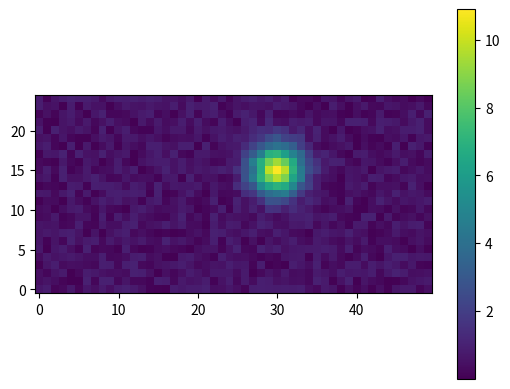

Source code (Python):
%matplotlib inline

import numpy as np
import matplotlib.pyplot as plt

np.random.seed(4000)
NX = 50
NY = 25
x,y = np.meshgrid(np.arange(NX), np.arange(NY))
x0 = 30
y0 = 15
sigma = 5
z = 10*np.exp(-((x-x0)**2+(y-y0)**2)/2/sigma)
z += np.random.uniform(size=(NX * NY)).reshape(NY, NX)

plt.imshow(z, origin='lower')
plt.colorbar();

def getFWHM1D(p):
    hm = max(p)/2
    n = len(p)
    i1 = np.argmax(p>hm)
    i2 = n - np.argmax(p[::-1]>hm) - 1
    fwhm = i2-i1+1+ (p[i1]-hm)/(p[i1]-p[i1-1]) + (p[i2]-hm)/(p[i2]-p[i2+1])
    return fwhm

def getFWHM2D(z, cx, cy):
    fwhmX = getFWHM1D(z[int(cy), :])
    fwhmY = getFWHM1D(z[:, int(cx)])
    return (fwhmX+fwhmY)/2

%%time
fwhm = getFWHM2D(z, x0, y0)
print('FWHM = %.2f pixels'%fwhm)
print(fwhm)

